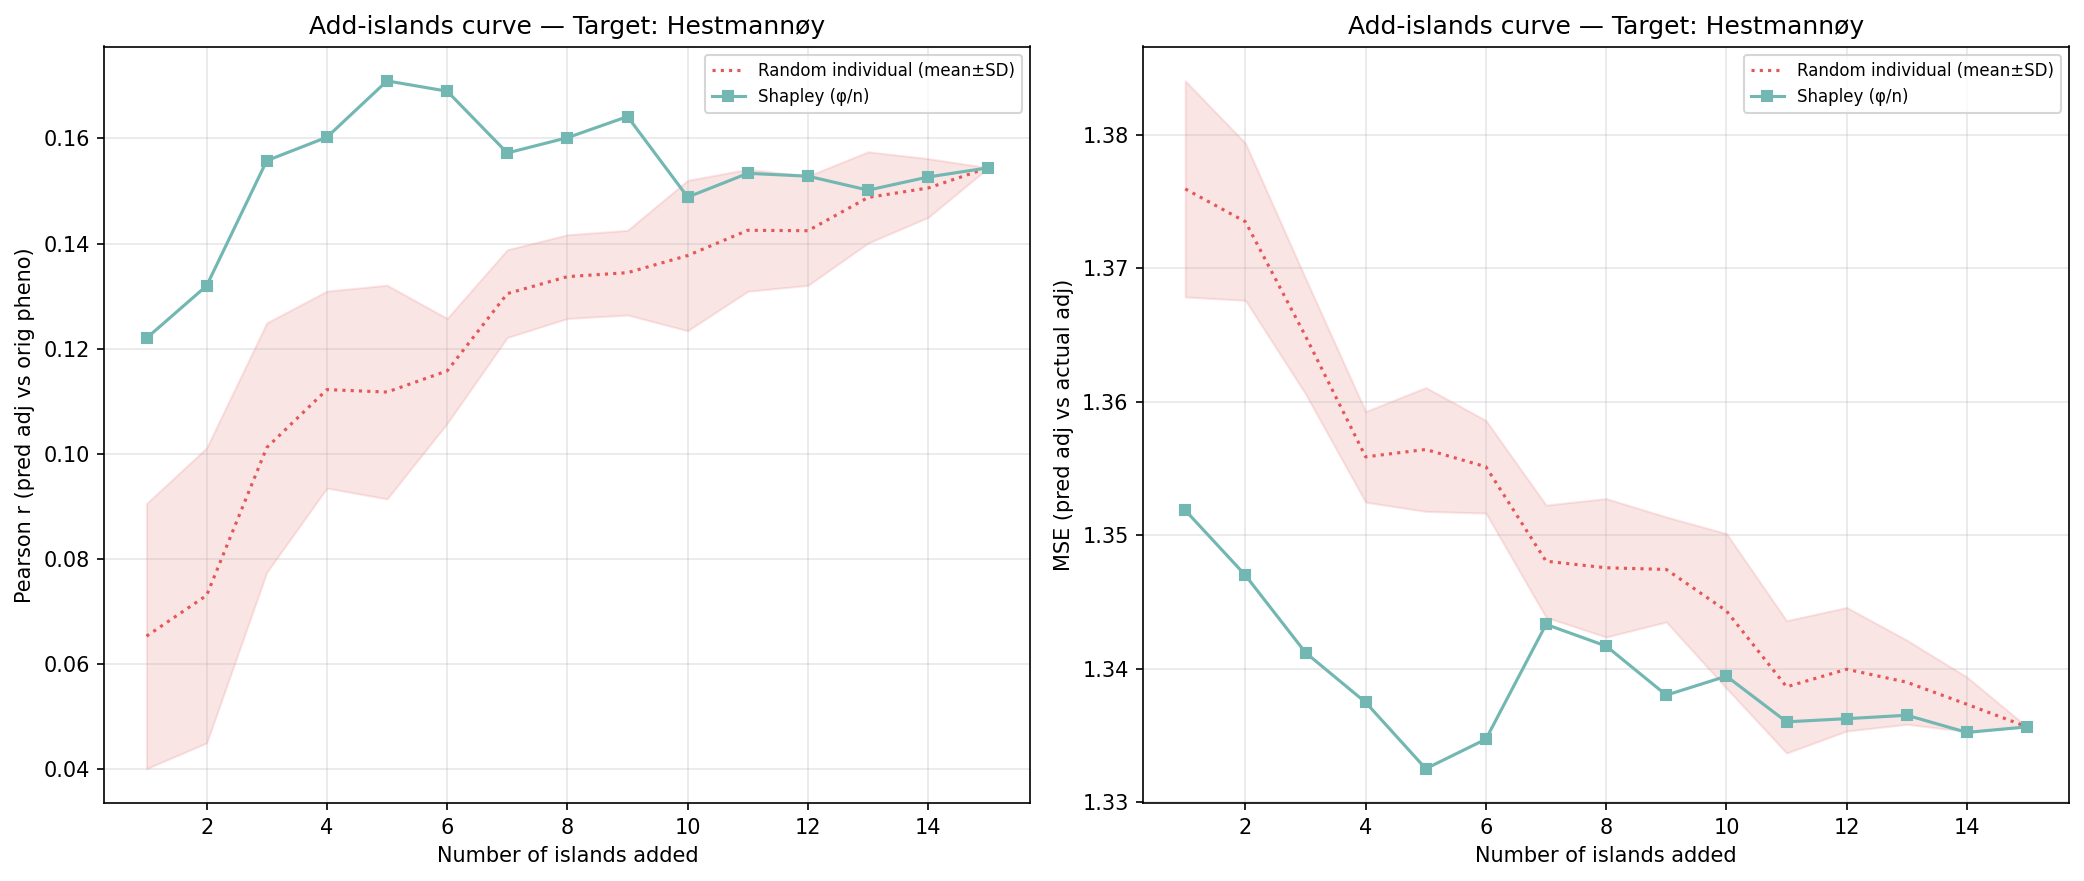

The file beside this chart, header and first rows:
n_islands, n_individuals, corr_eval, mse_adj, method, order_seed, target_island
1, 256, 0.122, 1.352, shapley_mean, -1, 5
2, 374, 0.132, 1.347, shapley_mean, -1, 5
3, 723, 0.1558, 1.341, shapley_mean, -1, 5
4, 1209, 0.1602, 1.337, shapley_mean, -1, 5
5, 1495, 0.171, 1.332, shapley_mean, -1, 5
6, 1697, 0.169, 1.335, shapley_mean, -1, 5
7, 2250, 0.1572, 1.343, shapley_mean, -1, 5
8, 2441, 0.1602, 1.342, shapley_mean, -1, 5
9, 2614, 0.1642, 1.338, shapley_mean, -1, 5
10, 3197, 0.1488, 1.339, shapley_mean, -1, 5
11, 3778, 0.1534, 1.336, shapley_mean, -1, 5
12, 3870, 0.1528, 1.336, shapley_mean, -1, 5
13, 4267, 0.1502, 1.337, shapley_mean, -1, 5
14, 4427, 0.1527, 1.335, shapley_mean, -1, 5
15, 4578, 0.1544, 1.336, shapley_mean, -1, 5
1, 256, 0.06811, 1.373, random_individual, 0, 5
2, 374, 0.08497, 1.37, random_individual, 0, 5
3, 723, 0.1307, 1.361, random_individual, 0, 5
4, 1209, 0.1015, 1.358, random_individual, 0, 5
5, 1495, 0.09988, 1.358, random_individual, 0, 5
6, 1697, 0.1102, 1.356, random_individual, 0, 5
7, 2250, 0.1318, 1.345, random_individual, 0, 5
8, 2441, 0.1283, 1.345, random_individual, 0, 5
9, 2614, 0.1318, 1.344, random_individual, 0, 5
10, 3197, 0.1367, 1.341, random_individual, 0, 5
11, 3778, 0.1527, 1.336, random_individual, 0, 5
12, 3870, 0.1559, 1.337, random_individual, 0, 5
13, 4267, 0.1522, 1.337, random_individual, 0, 5
14, 4427, 0.1444, 1.339, random_individual, 0, 5
15, 4578, 0.1544, 1.336, random_individual, 0, 5
1, 256, 0.02177, 1.386, random_individual, 1, 5
2, 374, 0.06391, 1.376, random_individual, 1, 5
3, 723, 0.08215, 1.366, random_individual, 1, 5
4, 1209, 0.1046, 1.354, random_individual, 1, 5
5, 1495, 0.109, 1.353, random_individual, 1, 5
6, 1697, 0.1134, 1.351, random_individual, 1, 5
7, 2250, 0.1418, 1.345, random_individual, 1, 5
8, 2441, 0.1449, 1.341, random_individual, 1, 5
9, 2614, 0.1446, 1.346, random_individual, 1, 5
10, 3197, 0.1462, 1.345, random_individual, 1, 5
11, 3778, 0.1373, 1.34, random_individual, 1, 5
12, 3870, 0.1339, 1.342, random_individual, 1, 5
13, 4267, 0.1416, 1.339, random_individual, 1, 5
14, 4427, 0.1479, 1.337, random_individual, 1, 5
15, 4578, 0.1544, 1.336, random_individual, 1, 5
1, 256, 0.08415, 1.373, random_individual, 2, 5
2, 374, 0.04355, 1.378, random_individual, 2, 5
3, 723, 0.08312, 1.372, random_individual, 2, 5
4, 1209, 0.1347, 1.353, random_individual, 2, 5
5, 1495, 0.1404, 1.355, random_individual, 2, 5
6, 1697, 0.1204, 1.36, random_individual, 2, 5
7, 2250, 0.132, 1.35, random_individual, 2, 5
8, 2441, 0.1246, 1.353, random_individual, 2, 5
9, 2614, 0.1227, 1.353, random_individual, 2, 5
10, 3197, 0.1141, 1.352, random_individual, 2, 5
11, 3778, 0.125, 1.344, random_individual, 2, 5
12, 3870, 0.1328, 1.346, random_individual, 2, 5
13, 4267, 0.1444, 1.343, random_individual, 2, 5
14, 4427, 0.1534, 1.335, random_individual, 2, 5
15, 4578, 0.1544, 1.336, random_individual, 2, 5
... 30 more rows
